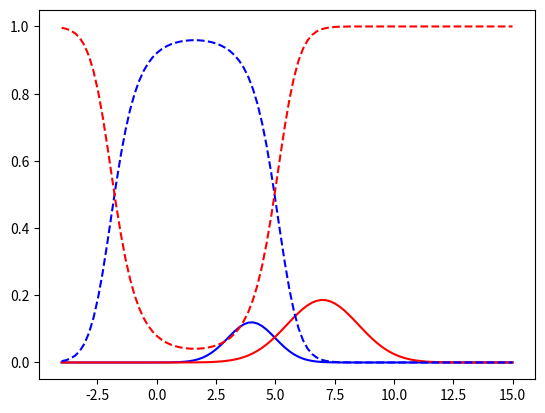

Write Python code to recreate this figure.
import numpy as np
from scipy import stats
import matplotlib.pyplot as pl
import seaborn as sns  # noqa
from itertools import count


P = [0.3, 0.7]
mu = [4, 7]
sigma = [1, 1.5]
# The second sigma is 1.5 so it corresponds with the graph in the section
# 2.4.2, it didn't work with the sigma=2 mentioned there.


def p_xc(x, C):
    """Get pxc(x, C=C)"""
    mu_C = mu[C-1]
    sigma_C = sigma[C-1]

    p_x_c = stats.norm(loc=mu_C, scale=sigma_C)  # px|c(x|C=C)

    return p_x_c.pdf(x) * P[C-1]


def main():
    n = 100
    X = np.linspace(-4, 15, n)

    p_xc1 = p_xc(X, 1)
    p_xc2 = p_xc(X, 2)

    P_cx = np.zeros((n, ))
    for i, y1, y2 in zip(count(), p_xc1, p_xc2):
        px = y1 + y2  # px(x)

        P_cx[i] = y1 / px  # P(C=1|x)

    pl.plot(X, p_xc1, 'b')
    pl.plot(X, p_xc2, 'r')
    pl.plot(X, P_cx, 'b--')
    pl.plot(X, 1 - P_cx, 'r--')

    pl.show()


if __name__ == '__main__':
    main()
